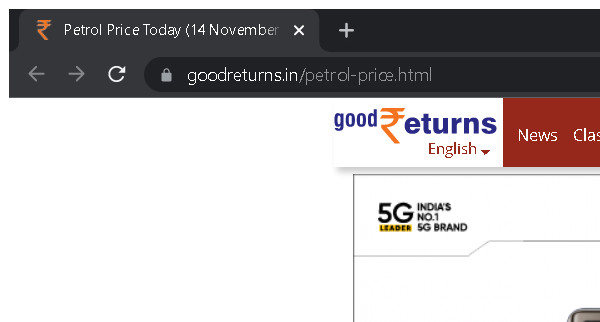
Task: Robotic Enterprise Framework
Workflow: Processor

Step 1: Attach Fuel Price window (chrome.exe)

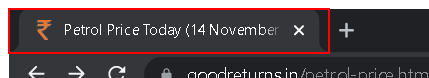
Step 2: get-attribute

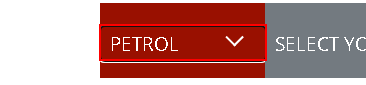
Step 3: click on the element

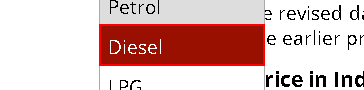
Step 4: click on the list item '*{0}*'

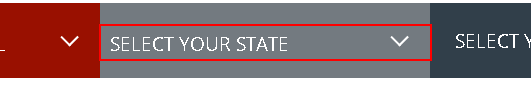
Step 5: click on the element

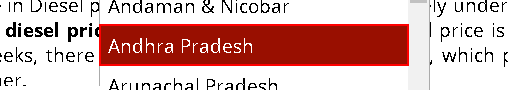
Step 6: click on the list item '{0}'

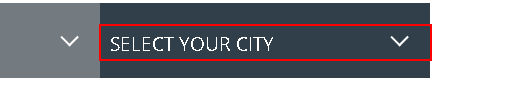
Step 7: click on the element

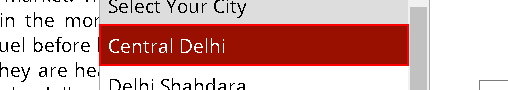
Step 8: click on the list item '{0}'

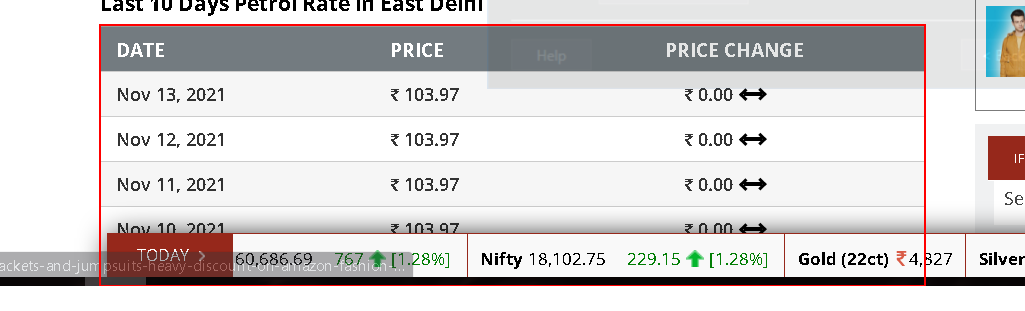
Step 9: get-text from the table
